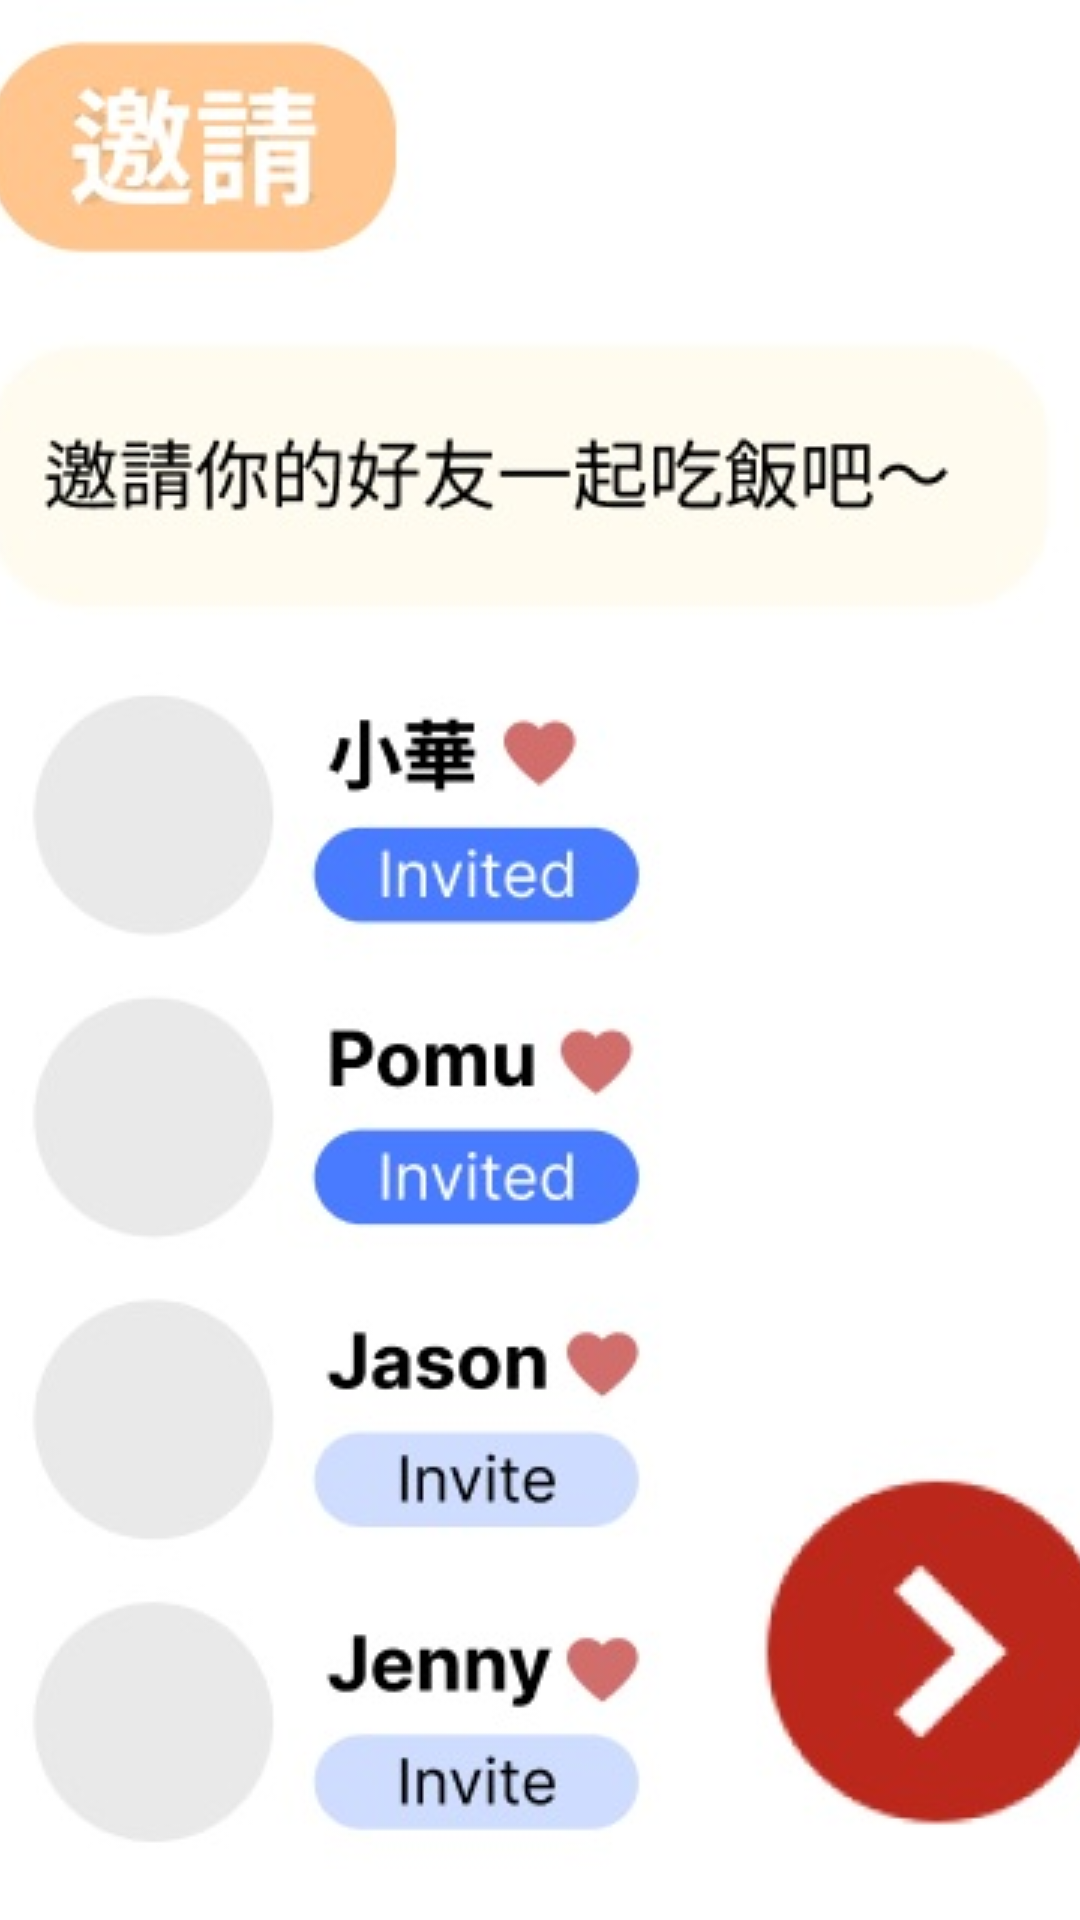

Write the Android layout XML for this screen, with the resource values it uses.
<!-- AndroidManifest.xml: application theme Theme.Meal_kotlin -->
<!-- res/layout/fragment_invitefinish.xml -->
<?xml version="1.0" encoding="utf-8"?>
<LinearLayout
    xmlns:android="http://schemas.android.com/apk/res/android"
    xmlns:tools="http://schemas.android.com/tools"
    android:layout_width="match_parent"
    android:layout_height="match_parent"
    android:orientation="vertical"
    tools:context=".InvitefinishFragment">

    <ImageButton
        android:id="@+id/invitefinishbtn"
        android:layout_width="wrap_content"
        android:layout_height="wrap_content"
        android:src="@drawable/friend_invite_ok_pic"
        android:background="#FFF"/>

</LinearLayout>
<!-- resources referenced by this layout -->
<resources>
  <!-- drawable friend_invite_ok_pic: jpg bitmap (drawable, 38382 bytes) -->
  <style name="Theme.Meal_kotlin" parent="Theme.MaterialComponents.DayNight.NoActionBar">
          
          <item name="colorPrimary">#FFC38C</item>
          <item name="colorPrimaryVariant">@color/purple_700</item>
          <item name="colorOnPrimary">@color/white</item>
          
          <item name="colorSecondary">@color/teal_200</item>
          <item name="colorSecondaryVariant">@color/teal_700</item>
          <item name="colorOnSecondary">@color/black</item>
          
          <item name="android:statusBarColor" tools:targetApi="l">?attr/colorPrimaryVariant</item>
          
      </style>
  <!-- not gathered from this repository: default colours our renderer supplied (Android Studio template values) -->
  <color name="purple_700">#FF3700B3</color>
  <color name="teal_200">#FF03DAC5</color>
  <color name="teal_700">#FF018786</color>
  <color name="black">#FF000000</color>
  <color name="white">#FFFFFFFF</color>
</resources>
